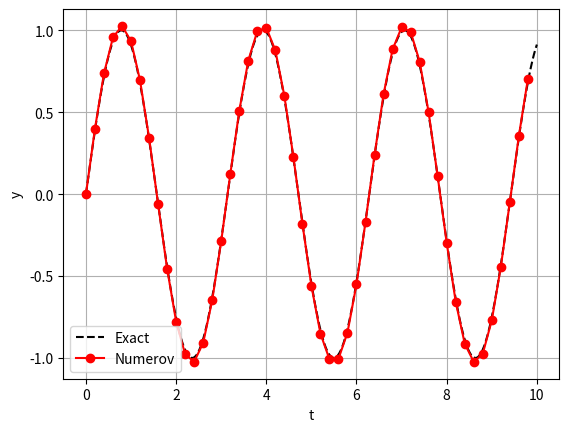

Source code (Python):
import numpy as np
import matplotlib.pyplot as plt

k = 2

def f(t):
    return -k**2

t = np.arange(0,10,0.2)

h = t[1] - t[0]

y = np.zeros(len(t))

y[0] = 0

dy = k

y[1] = y[0] + h*dy + 0.5*h*h*f(t[0])*y[0]

for i in range(1,len(t)-1):

    a = 1 - h*h*f(t[i-1])/12
    b = 2 + 10*h*h*f(t[i])/12
    c = 1 - h*h*f(t[i+1])/12

    y[i+1] = (b*y[i] - a*y[i-1]) / c

x = np.linspace(0,10,300)

plt.plot(x, np.sin(2*x), 'k--', label="Exact")
plt.plot(t, y, 'ro-', label="Numerov")

plt.xlabel("t")
plt.ylabel("y")
plt.legend()
plt.grid()
plt.show()
